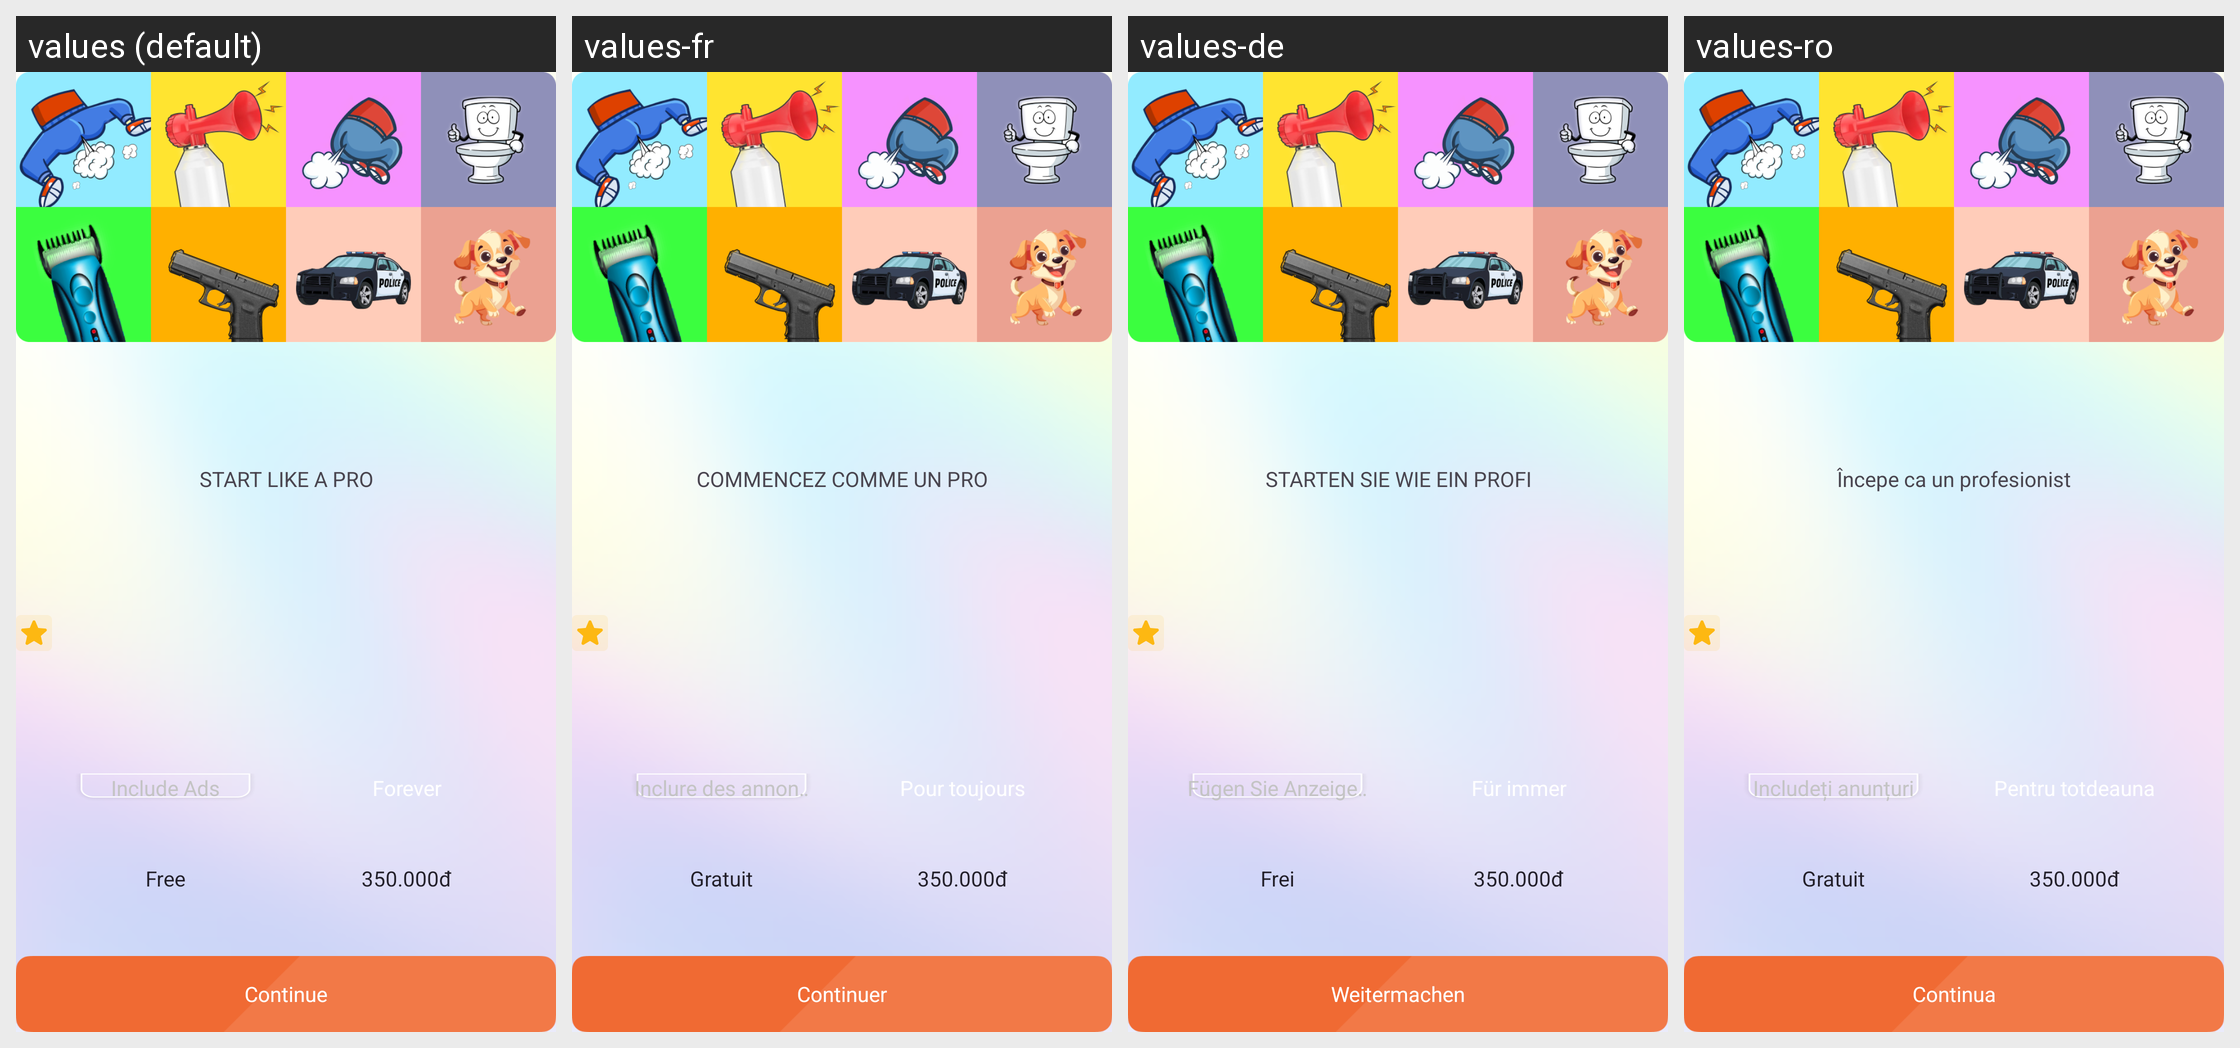

Translations of the strings shown on this Android screen, per locale in the grid:
Android screen res/layout/dialog_billing.xml rendered under 4 locales, left to right: values (default), values-fr, values-de, values-ro. Device: Nexus 5 (rendered at 1080×1920; each locale shown at half size, 540×960, under a caption strip naming it); theme Theme.App.
Other locales in the repository, not shown: values-ar, values-bg, values-cs, values-el, values-es, values-hi, values-id, values-in, values-it, values-ja, values-ko, values-nl, values-pl, values-pt, values-ru, values-sv, values-th, values-vi, values-zh-rCN, values-zh-rTW.
Strings drawn on this screen, with the default value and each locale's value (text and hints the layout hard-codes, and strings that could not be matched under every locale, appear in the picture but are not listed):

start_like_a_pro
  values: START LIKE A PRO
  values-fr: COMMENCEZ COMME UN PRO
  values-de: STARTEN SIE WIE EIN PROFI
  values-ro: Începe ca un profesionist

include_ads
  values: Include Ads
  values-fr: Inclure des annonces
  values-de: Fügen Sie Anzeigen hinzu
  values-ro: Includeți anunțuri

free
  values: Free
  values-fr: Gratuit
  values-de: Frei
  values-ro: Gratuit

s_continue
  values: Continue
  values-fr: Continuer
  values-de: Weitermachen
  values-ro: Continua
